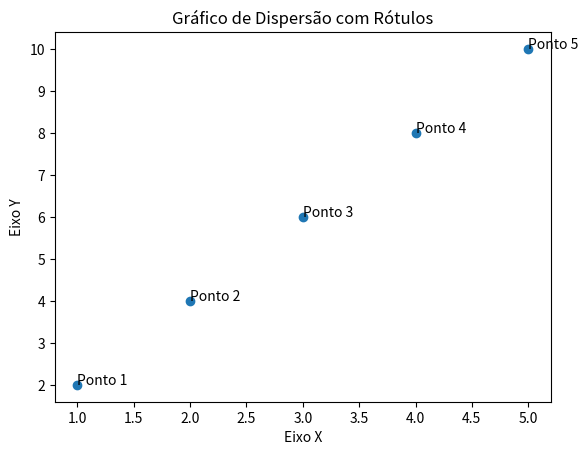

The script that saved this image:
from matplotlib import pyplot as plt

x = [1, 2, 3, 4, 5]
y = [2, 4, 6, 8, 10]

labels = ["Ponto 1", "Ponto 2", "Ponto 3", "Ponto 4", "Ponto 5"]

plt.scatter(x, y)
for i, label in enumerate(labels): #Coloca annotate labels para x e y enumerados com o labels que escrevemos "Ponto 1, etc"
    plt.annotate(label, (x[i], y[i]))


plt.xlabel("Eixo X")
plt.ylabel("Eixo Y")
plt.title("Gráfico de Dispersão com Rótulos")
plt.show()